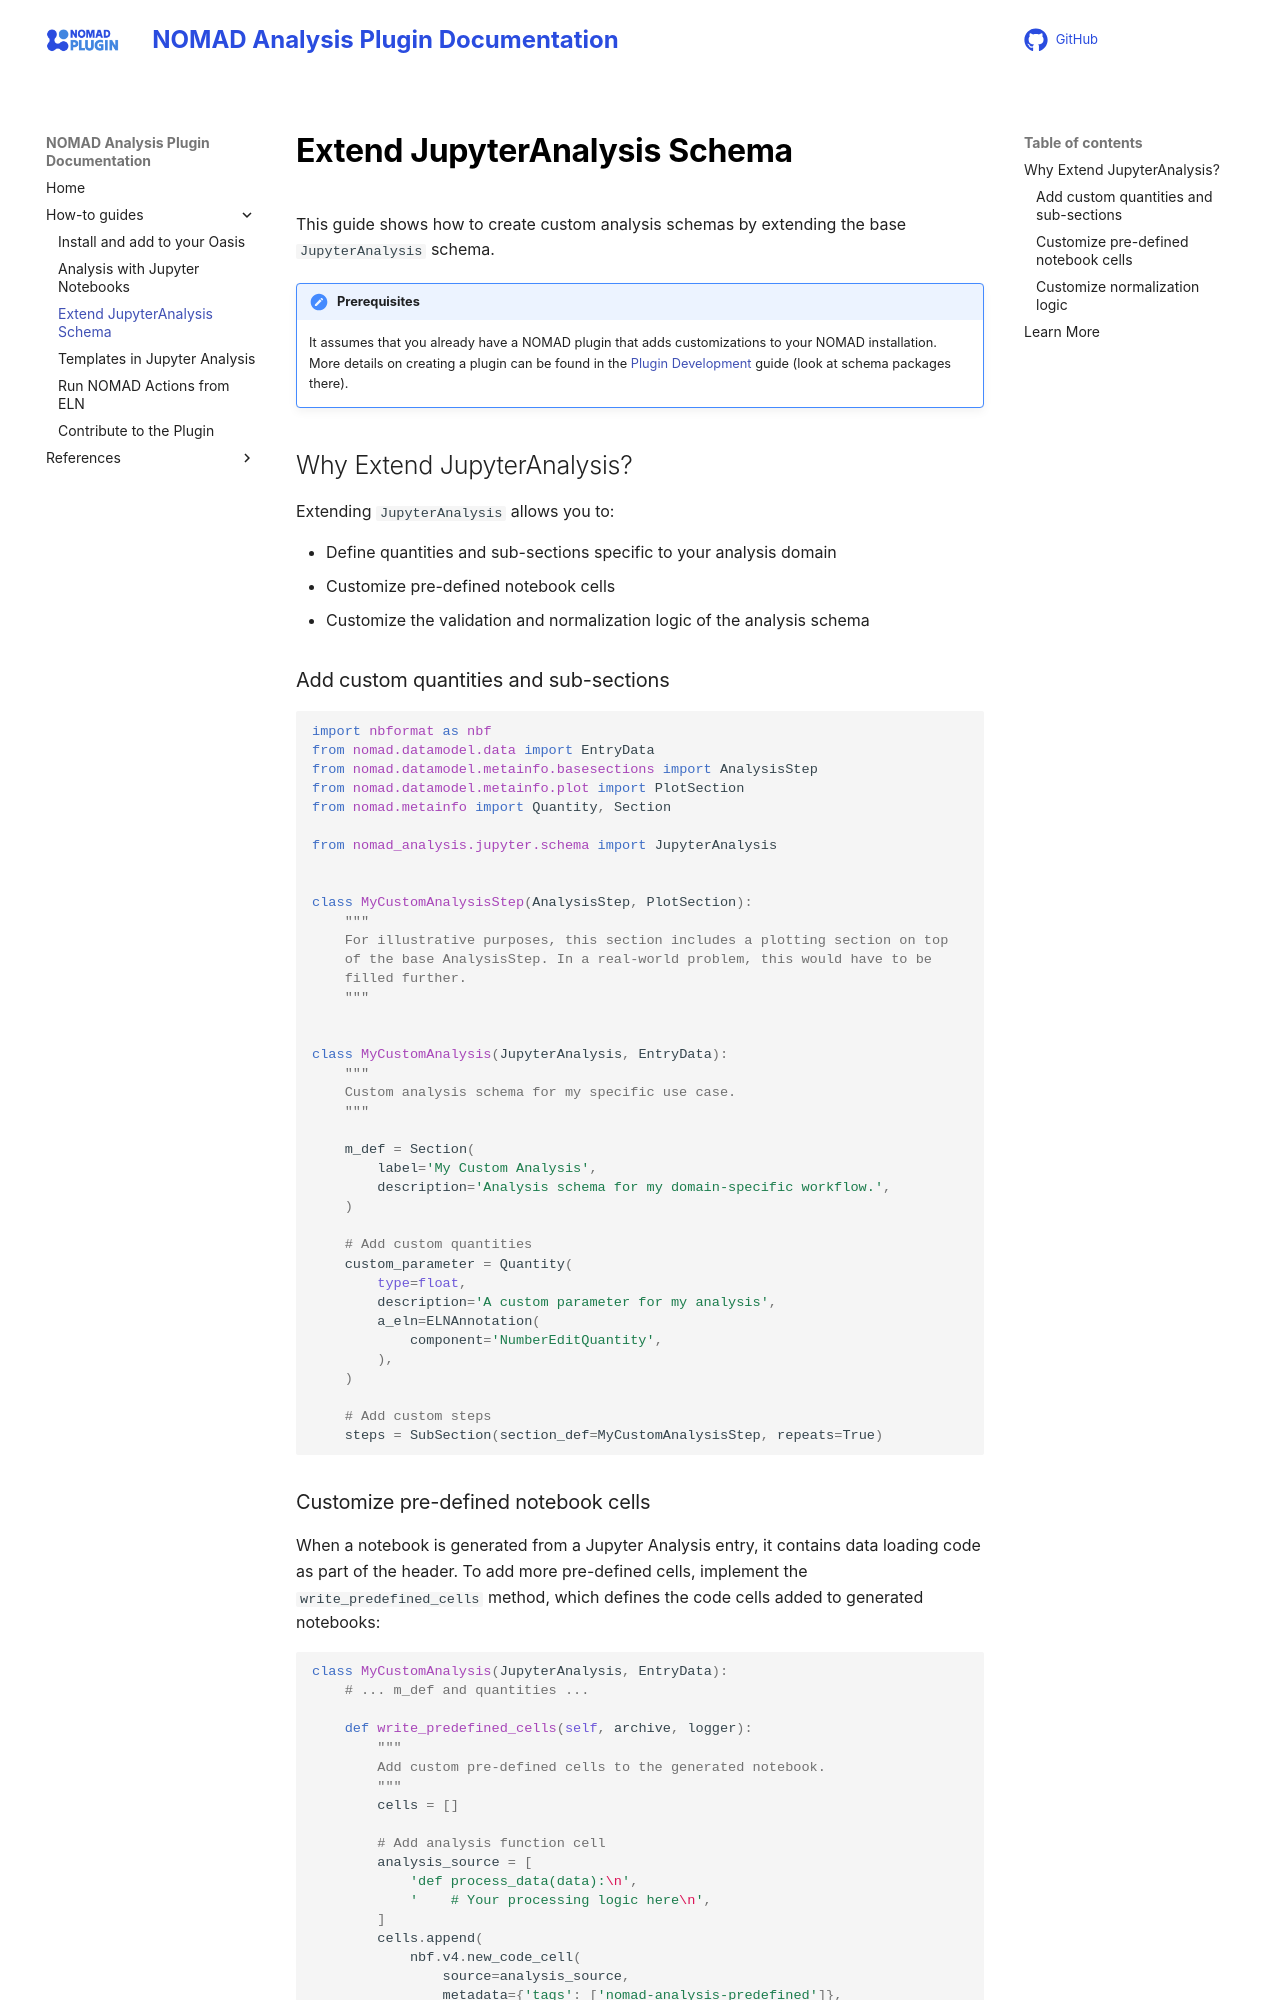

repository: FAIRmat-NFDI/nomad-analysis · page: how_to/extend_jupyter_analysis.html · generator: mkdocs

# Extend JupyterAnalysis Schema

This guide shows how to create custom analysis schemas by extending the base
`JupyterAnalysis` schema.

!!! note "Prerequisites"
    It assumes that you already have a NOMAD plugin that adds customizations to your NOMAD installation. More details on creating a plugin can be found in the [Plugin Development](https://nomad-lab.eu/prod/v1/docs/howto/plugins/plugins.html) guide (look at schema packages there).

## Why Extend JupyterAnalysis?

Extending `JupyterAnalysis` allows you to:

- Define quantities and sub-sections specific to your analysis domain
- Customize pre-defined notebook cells
- Customize the validation and normalization logic of the analysis schema

### Add custom quantities and sub-sections

```python
import nbformat as nbf
from nomad.datamodel.data import EntryData
from nomad.datamodel.metainfo.basesections import AnalysisStep
from nomad.datamodel.metainfo.plot import PlotSection
from nomad.metainfo import Quantity, Section

from nomad_analysis.jupyter.schema import JupyterAnalysis


class MyCustomAnalysisStep(AnalysisStep, PlotSection):
    """
    For illustrative purposes, this section includes a plotting section on top
    of the base AnalysisStep. In a real-world problem, this would have to be
    filled further.
    """


class MyCustomAnalysis(JupyterAnalysis, EntryData):
    """
    Custom analysis schema for my specific use case.
    """

    m_def = Section(
        label='My Custom Analysis',
        description='Analysis schema for my domain-specific workflow.',
    )

    # Add custom quantities
    custom_parameter = Quantity(
        type=float,
        description='A custom parameter for my analysis',
        a_eln=ELNAnnotation(
            component='NumberEditQuantity',
        ),
    )

    # Add custom steps
    steps = SubSection(section_def=MyCustomAnalysisStep, repeats=True)
```
